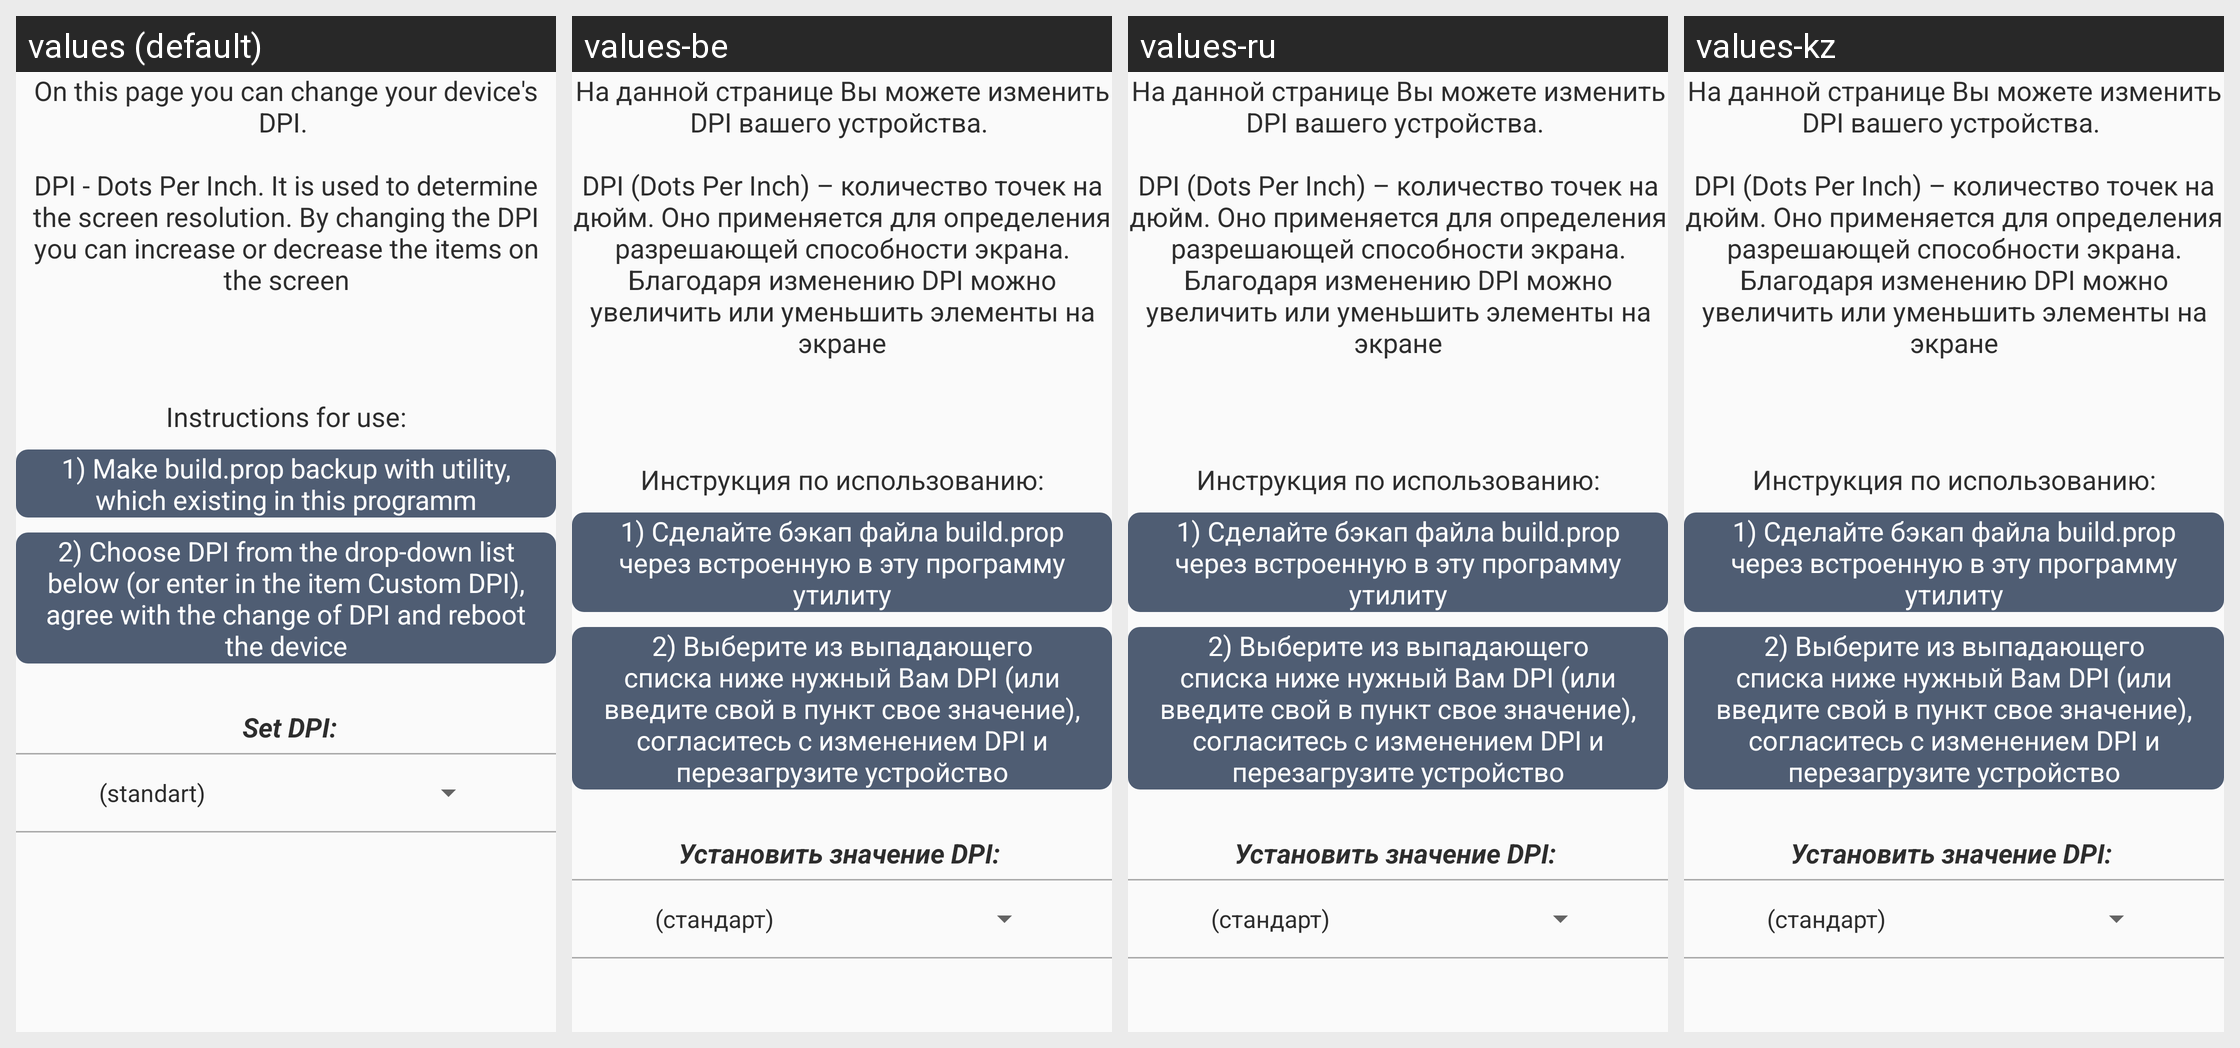

Translations of the strings shown on this Android screen, per locale in the grid:
Android screen res/layout/fragment_dpi_changer.xml rendered under 4 locales, left to right: values (default), values-be, values-ru, values-kz. Device: Nexus 5 (rendered at 1080×1920; each locale shown at half size, 540×960, under a caption strip naming it); theme AppTheme.Light.
Other locales in the repository, not shown: values-uk.
Strings drawn on this screen, with the default value and each locale's value (text and hints the layout hard-codes, and strings that could not be matched under every locale, appear in the picture but are not listed):

dpi1
  values: On this page you can change your device's DPI. 
      
      DPI - Dots Per Inch. It is used to determine the screen resolution. By changing the DPI you can increase or decrease the items on the screen
  values-be: На данной странице Вы можете изменить DPI вашего устройства. 
      
      DPI (Dots Per Inch) – количество точек на дюйм. Оно применяется для определения разрешающей способности экрана. Благодаря изменению DPI можно увеличить или уменьшить элементы на экране
  values-ru: На данной странице Вы можете изменить DPI вашего устройства. 
      
      DPI (Dots Per Inch) – количество точек на дюйм. Оно применяется для определения разрешающей способности экрана. Благодаря изменению DPI можно увеличить или уменьшить элементы на экране
  values-kz: На данной странице Вы можете изменить DPI вашего устройства. 
      
      DPI (Dots Per Inch) – количество точек на дюйм. Оно применяется для определения разрешающей способности экрана. Благодаря изменению DPI можно увеличить или уменьшить элементы на экране

dpi3
  values: Instructions for use:
  values-be: Инструкция по использованию:
  values-ru: Инструкция по использованию:
  values-kz: Инструкция по использованию:

dpiinfo1
  values: 1) Make build.prop backup with utility, which existing in this programm
  values-be: 1) Сделайте бэкап файла build.prop через встроенную в эту программу утилиту
  values-ru: 1) Сделайте бэкап файла build.prop через встроенную в эту программу утилиту
  values-kz: 1) Сделайте бэкап файла build.prop через встроенную в эту программу утилиту

dpiinfo2
  values: 2) Choose DPI from the drop-down list below (or enter in the item Custom DPI), agree with the change of DPI and reboot the device
  values-be: 2) Выберите из выпадающего списка ниже нужный Вам DPI (или введите свой в пункт свое значение), согласитесь с изменением DPI и перезагрузите устройство
  values-ru: 2) Выберите из выпадающего списка ниже нужный Вам DPI (или введите свой в пункт свое значение), согласитесь с изменением DPI и перезагрузите устройство
  values-kz: 2) Выберите из выпадающего списка ниже нужный Вам DPI (или введите свой в пункт свое значение), согласитесь с изменением DPI и перезагрузите устройство

dpi2
  values: Set DPI:
  values-be: Установить значение DPI:  
  values-ru: Установить значение DPI:  
  values-kz: Установить значение DPI:
